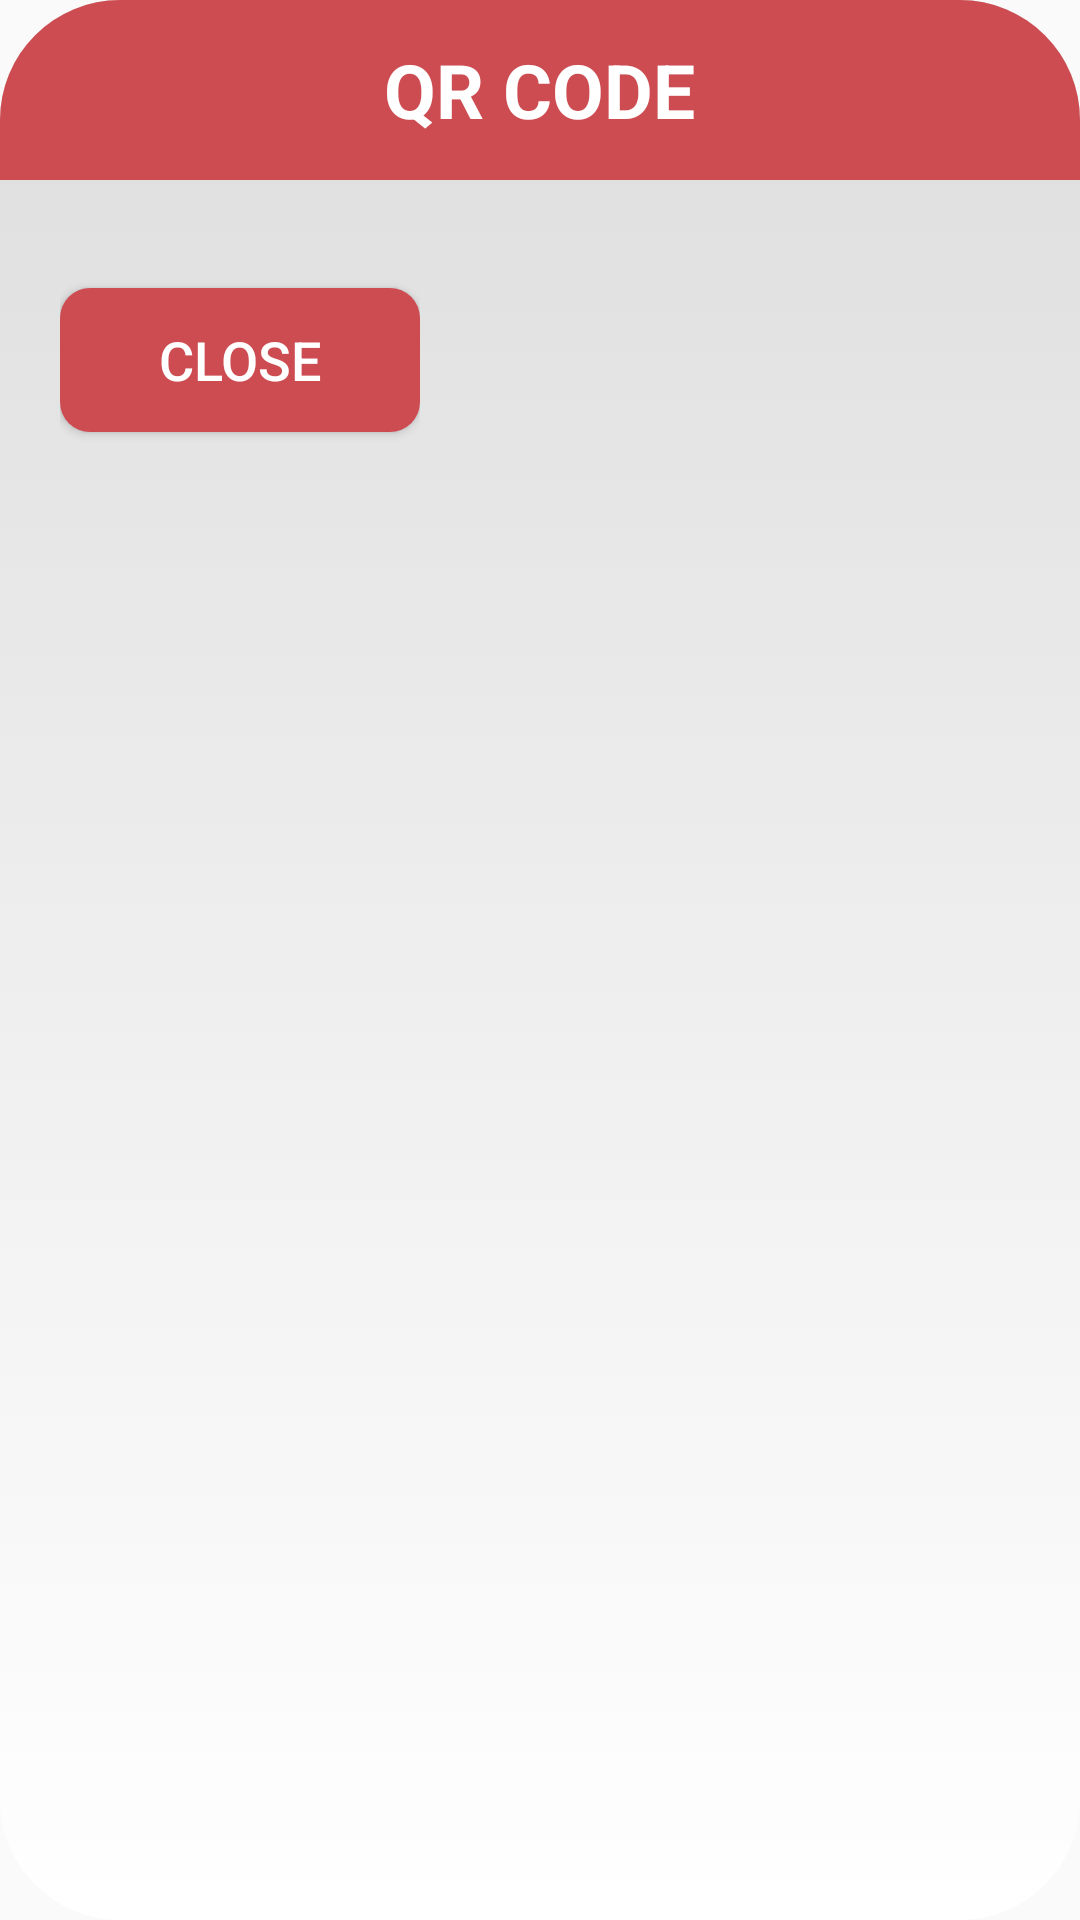

Android layout source for this screen:
<!-- AndroidManifest.xml: application theme Theme.AppCompat.Light.NoActionBar.AnimalApp -->
<!-- res/layout/qr_code_dialog.xml -->
<?xml version="1.0" encoding="utf-8"?>
<LinearLayout xmlns:android="http://schemas.android.com/apk/res/android"
    android:layout_width="match_parent"
    android:layout_height="match_parent"
    android:background="@drawable/rounded_container_shape"
    android:orientation="vertical">

    <RelativeLayout
        android:id="@+id/top_banner"
        android:layout_width="match_parent"
        android:layout_height="60dp"
        android:background="@drawable/top_rounded_container_shape"
        android:backgroundTint="?attr/errorShown"
        android:layout_alignParentTop="true">

        <TextView
            android:id="@+id/dialog_banner_text"
            android:layout_width="wrap_content"
            android:layout_height="wrap_content"
            android:layout_centerInParent="true"
            android:text="QR CODE"
            android:textColor="?attr/colorPrimary"
            android:textSize="25dp"
            android:textStyle="bold" />

    </RelativeLayout>


    <RelativeLayout
        android:layout_width="wrap_content"
        android:layout_height="wrap_content"
        android:layout_margin="20dp">

        <ImageView
            android:id="@+id/qr_code"
            android:layout_width="wrap_content"
            android:layout_height="wrap_content" />

        <Button
            android:layout_below="@+id/qr_code"
            android:layout_centerHorizontal="true"
            android:id="@+id/close_button"
            android:layout_width="120dp"
            android:layout_height="wrap_content"
            android:layout_marginTop="16dp"
            android:layout_marginBottom="16dp"
            android:background="@drawable/button_shape"
            android:paddingHorizontal="10dp"
            android:text="@string/close"
            android:backgroundTint="?attr/errorShown"
            android:textColor="?attr/colorPrimary"
            android:textSize="18sp" />
    </RelativeLayout>
</LinearLayout>
<!-- resources referenced by this layout -->
<resources>
  <!-- drawable button_shape (drawable) -->
  <?xml version="1.0" encoding="utf-8"?>
  <selector xmlns:android="http://schemas.android.com/apk/res/android">
      <item android:state_pressed="true">
          <shape android:shape="rectangle">
              <corners android:radius="15dp"/>
              <solid android:color="?attr/colorAccent"/>
          </shape>
      </item>
  
      <item>
          <shape android:shape="rectangle">
              <corners android:radius="10dp"/>
              <solid android:color="?attr/colorSecondary"/>
          </shape>
      </item>
  </selector>
  <!-- drawable rounded_container_shape (drawable) -->
  <?xml version="1.0" encoding="utf-8"?>
  <selector xmlns:android="http://schemas.android.com/apk/res/android">
      <item>
          <shape android:shape="rectangle">
              <corners android:radius="40dp"/>
              <gradient android:startColor="?attr/colorPrimary"
                  android:endColor="?attr/colorOnPrimary"
                  android:angle="90"/>
          </shape>
      </item>
  </selector>
  <!-- drawable top_rounded_container_shape (drawable) -->
  <?xml version="1.0" encoding="utf-8"?>
  <selector xmlns:android="http://schemas.android.com/apk/res/android">
      <item>
          <shape android:shape="rectangle">
              <corners android:topLeftRadius="40dp"
                  android:topRightRadius="40dp"/>
              <gradient android:startColor="?attr/colorPrimary"
                  android:endColor="?attr/colorOnPrimary"
                  android:angle="90"/>
          </shape>
      </item>
  </selector>
  <string name="close">Close</string>
  <style name="Theme.AppCompat.Light.NoActionBar.AnimalApp">
          
          <item name="colorPrimary">@color/application_color</item>
          
          <item name="colorOnPrimary">@color/on_application_color</item>
          
          <item name="colorPrimaryVariant">@color/light_main_green</item>
          
          <item name="colorAccent">@color/main_green</item>
  
          
          <item name="colorSecondary">@color/dark_main_green</item>
          
          <item name="android:statusBarColor">?attr/colorAccent</item>
          
          <item name="errorShown">@color/red</item>
          
      </style>
  <color name="application_color">@color/white</color>
  <color name="on_application_color">@color/soft_white_100</color>
  <color name="light_main_green">#C8E6C9</color>
  <color name="main_green">#4CAF50</color>
  <color name="dark_main_green">#388E3C</color>
  <color name="red">#cd4c51</color>
  <color name="white">#FFFFFFFF</color>
  <color name="soft_white_100">#DDDDDD</color>
</resources>
